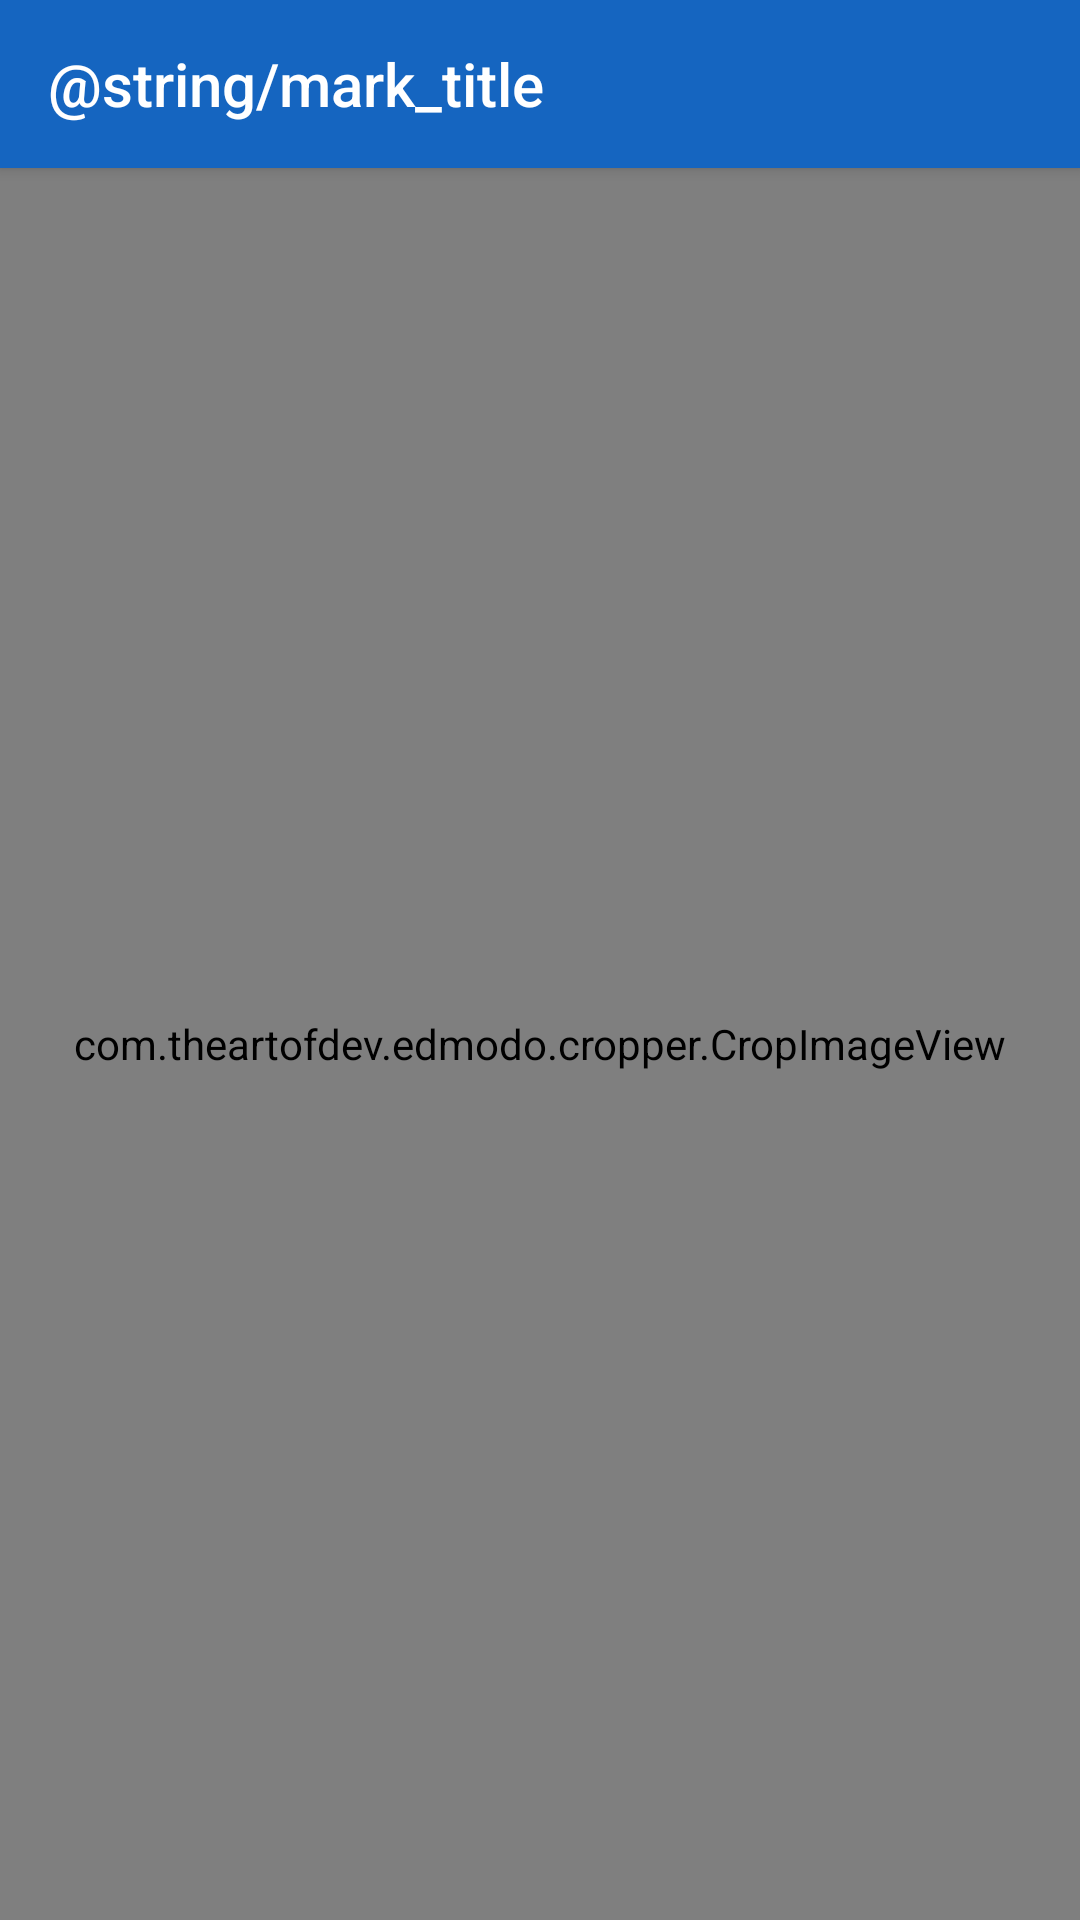

The Android layout XML behind this screen, and the referenced resources:
<!-- AndroidManifest.xml: application theme AppTheme -->
<!-- res/layout/activity_mark.xml -->
<?xml version="1.0" encoding="utf-8"?>
<android.support.constraint.ConstraintLayout xmlns:android="http://schemas.android.com/apk/res/android"
    xmlns:app="http://schemas.android.com/apk/res-auto"
    xmlns:tools="http://schemas.android.com/tools"
    android:layout_width="match_parent"
    android:layout_height="match_parent"
    tools:context=".MarkActivity">

    <android.support.v7.widget.Toolbar
        android:id="@+id/mark_tb"
        android:layout_width="match_parent"
        android:layout_height="?attr/actionBarSize"
        android:background="?attr/colorPrimary"
        android:elevation="3dp"
        app:layout_constraintEnd_toEndOf="parent"
        app:layout_constraintHorizontal_bias="0.0"
        app:layout_constraintStart_toStartOf="parent"
        app:layout_constraintTop_toTopOf="parent"
        app:title="@string/mark_title"
        app:titleTextColor="@android:color/primary_text_dark" />

    <com.theartofdev.edmodo.cropper.CropImageView
        android:id="@+id/mark_cropView"
        android:layout_width="0dp"
        android:layout_height="0dp"
        app:layout_constraintBottom_toBottomOf="parent"
        app:layout_constraintEnd_toEndOf="parent"
        app:layout_constraintStart_toStartOf="parent"
        app:layout_constraintTop_toBottomOf="@+id/mark_tb" >

    </com.theartofdev.edmodo.cropper.CropImageView>

    <android.support.constraint.ConstraintLayout
        android:id="@+id/mark_loading"
        android:layout_width="0dp"
        android:layout_height="0dp"
        android:visibility="invisible"
        app:layout_constraintBottom_toBottomOf="parent"
        app:layout_constraintEnd_toEndOf="parent"
        app:layout_constraintStart_toStartOf="parent"
        app:layout_constraintTop_toBottomOf="@+id/mark_tb">

        <TextView
            android:id="@+id/textView2"
            android:layout_width="0dp"
            android:layout_height="wrap_content"
            android:layout_marginStart="32dp"
            android:layout_marginEnd="32dp"
            android:text="@string/mark_loading"
            android:textAlignment="center"
            app:layout_constraintBottom_toBottomOf="parent"
            app:layout_constraintEnd_toEndOf="parent"
            app:layout_constraintStart_toStartOf="parent"
            app:layout_constraintTop_toTopOf="parent" />

        <LinearLayout
            android:layout_width="0dp"
            android:layout_height="wrap_content"
            android:orientation="horizontal"
            app:layout_constraintEnd_toEndOf="parent"
            app:layout_constraintStart_toStartOf="parent"
            app:layout_constraintTop_toBottomOf="@+id/textView2">

            <Space
                android:layout_width="0dp"
                android:layout_height="wrap_content"
                android:layout_weight="3" />

            <ProgressBar
                android:id="@+id/progressBar2"
                style="?android:attr/progressBarStyleHorizontal"
                android:layout_width="0dp"
                android:layout_height="wrap_content"
                android:layout_weight="10"
                android:indeterminate="true"
                app:layout_constraintTop_toBottomOf="@+id/textView2"
                tools:layout_editor_absoluteX="181dp" />

            <Space
                android:layout_width="0dp"
                android:layout_height="wrap_content"
                android:layout_weight="3" />
        </LinearLayout>

    </android.support.constraint.ConstraintLayout>
</android.support.constraint.ConstraintLayout>
<!-- resources referenced by this layout -->
<resources>
  <string name="mark_loading">Загрузка изображения…</string>
  <string name="mark_title">Выделите объект(ы)</string>
  <style name="AppTheme" parent="Theme.AppCompat.Light.NoActionBar">
          <item name="colorPrimary">@color/colorPrimary</item>
          <item name="colorPrimaryDark">@color/colorPrimaryDark</item>
          <item name="colorAccent">@color/colorAccent</item>
      </style>
  <color name="colorPrimary">#1565c0</color>
  <color name="colorPrimaryDark">#003c8f</color>
  <color name="colorAccent">#8bc34a</color>
</resources>
